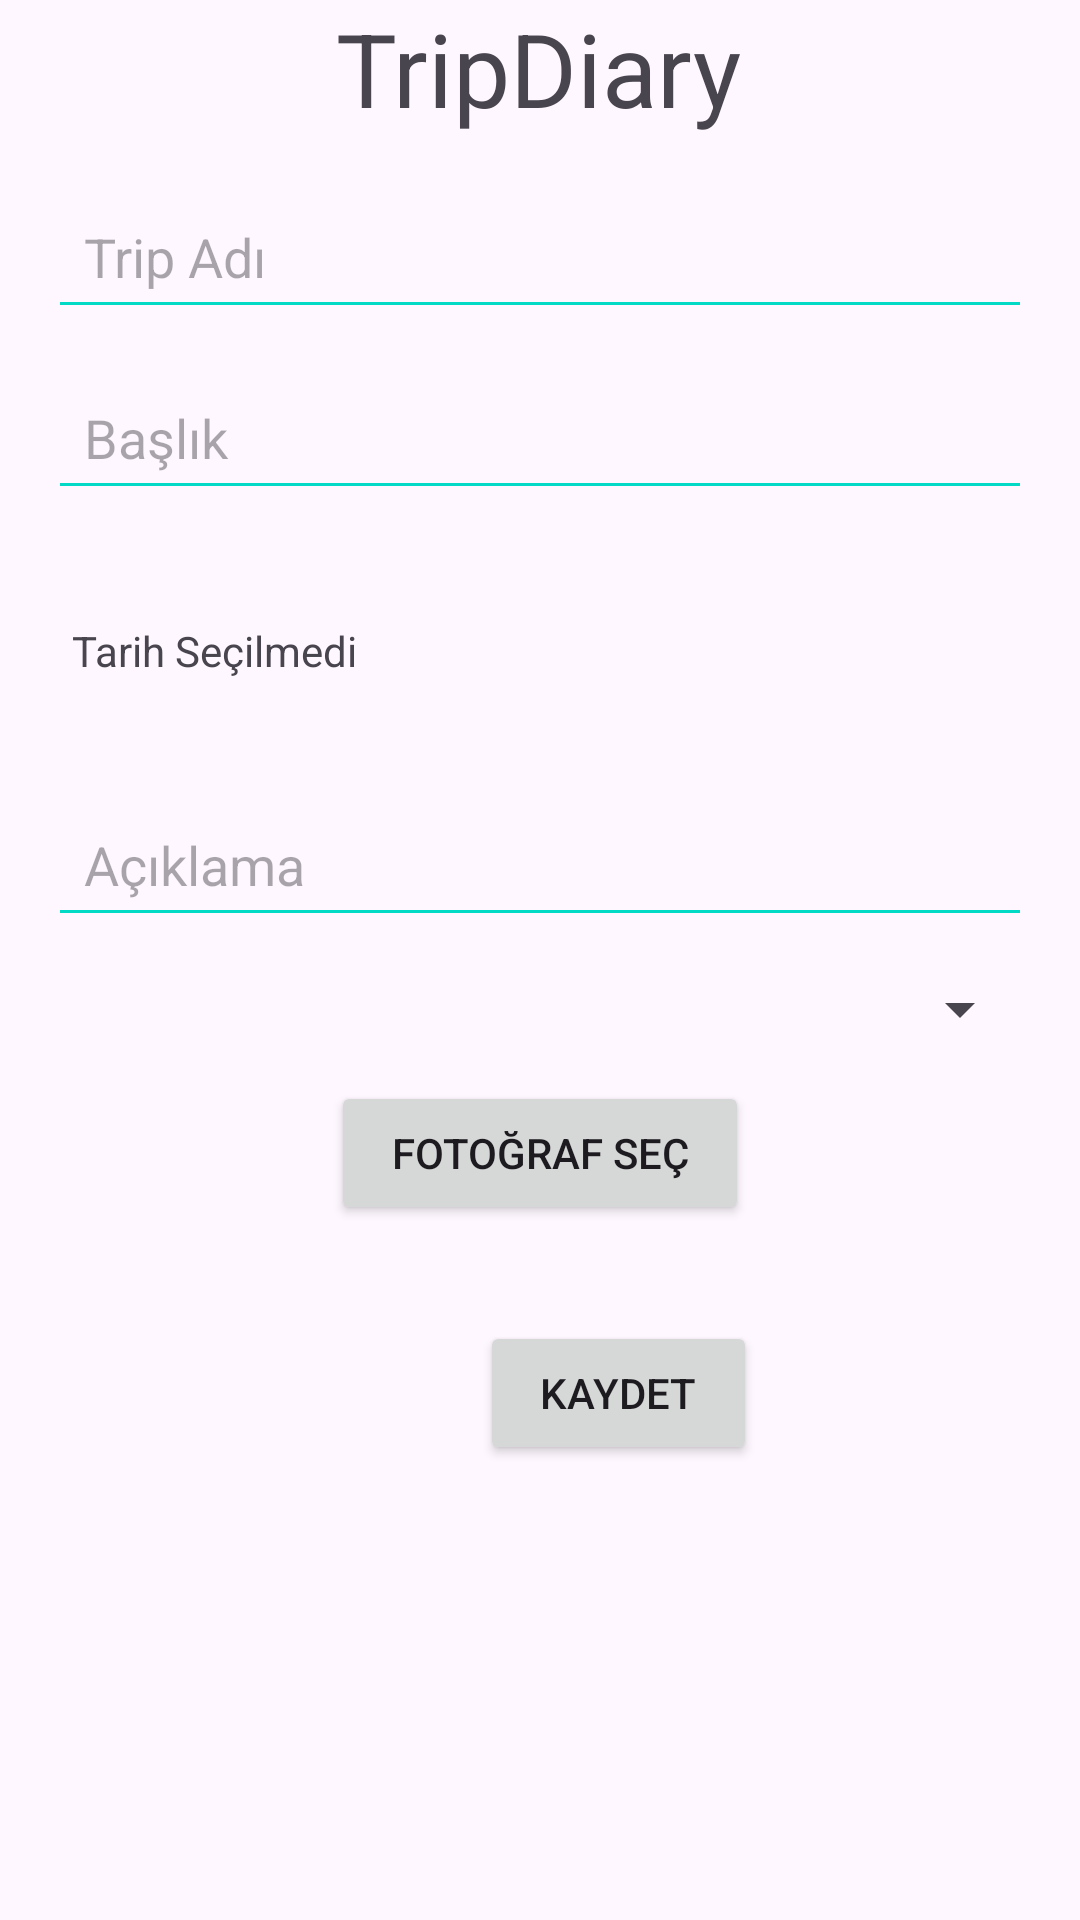

Layout XML and referenced resources for this Android screen:
<!-- AndroidManifest.xml: application theme Theme.TripDiary -->
<!-- res/layout/fragment_settings.xml -->
<?xml version="1.0" encoding="utf-8"?>
<FrameLayout xmlns:android="http://schemas.android.com/apk/res/android"
    xmlns:app="http://schemas.android.com/apk/res-auto"
    xmlns:tools="http://schemas.android.com/tools"
    android:layout_width="match_parent"
    android:layout_height="match_parent"
    tools:context=".SettingsFragment">

    <androidx.constraintlayout.widget.ConstraintLayout
        android:layout_width="match_parent"
        android:layout_height="match_parent"
        android:backgroundTint="#BAD9F2">

        <TextView
            android:id="@+id/textView3"
            android:layout_width="wrap_content"
            android:layout_height="wrap_content"
            android:text="TripDiary"
            android:textSize="34sp"
            app:layout_constraintBottom_toTopOf="@+id/scrollView2"
            app:layout_constraintEnd_toEndOf="parent"
            app:layout_constraintHorizontal_bias="0.498"
            app:layout_constraintStart_toStartOf="parent"
            app:layout_constraintTop_toTopOf="parent"
            app:layout_constraintVertical_bias="1.0" />

        <ScrollView
            android:id="@+id/scrollView2"
            android:layout_width="0dp"
            android:layout_height="0dp"
            android:padding="16dp"
            app:layout_constraintBottom_toBottomOf="parent"
            app:layout_constraintTop_toBottomOf="@+id/textView3"
            app:layout_constraintStart_toStartOf="parent"
            app:layout_constraintEnd_toEndOf="parent">

            <LinearLayout
                android:layout_width="match_parent"
                android:layout_height="wrap_content"
                android:gravity="center_horizontal"
                android:orientation="vertical">

                <EditText
                    android:id="@+id/tripNameEditText"
                    android:layout_width="match_parent"
                    android:layout_height="wrap_content"
                    android:layout_marginBottom="12dp"
                    android:backgroundTint="@color/teal_200"
                    android:hint="Trip Adı"
                    android:padding="12dp" />

                <EditText
                    android:id="@+id/tripTitleEditText"
                    android:layout_width="match_parent"
                    android:layout_height="wrap_content"
                    android:layout_marginBottom="12dp"
                    android:backgroundTint="@color/teal_200"
                    android:hint="Başlık"
                    android:padding="12dp" />

                <LinearLayout
                    android:layout_width="match_parent"
                    android:layout_height="70dp"
                    android:gravity="center_vertical"
                    android:layout_marginBottom="12dp">

                    <ImageView
                        android:id="@+id/tripDateEdit"
                        android:layout_width="wrap_content"
                        android:layout_height="wrap_content"
                        android:src="@drawable/clock"
                        android:scaleType="fitCenter" />

                    <TextView
                        android:id="@+id/tripDateEditText"
                        android:layout_width="match_parent"
                        android:layout_height="wrap_content"
                        android:paddingStart="8dp"
                        android:text="Tarih Seçilmedi"
                        android:gravity="center_vertical" />
                </LinearLayout>

                <EditText
                    android:id="@+id/tripDescriptionEditText"
                    android:layout_width="match_parent"
                    android:layout_height="wrap_content"
                    android:layout_marginBottom="12dp"
                    android:backgroundTint="@color/teal_200"
                    android:hint="Açıklama"
                    android:padding="12dp" />

                <Spinner
                    android:id="@+id/tripCategorySpinner"
                    android:layout_width="match_parent"
                    android:layout_height="wrap_content"
                    android:layout_marginBottom="12dp" />

                <Button
                    android:id="@+id/selectImageButton"
                    android:layout_width="wrap_content"
                    android:layout_height="wrap_content"
                    android:layout_marginBottom="16dp"
                    android:paddingHorizontal="20dp"
                    android:text="Fotoğraf Seç" />

                <androidx.constraintlayout.widget.ConstraintLayout
                    android:layout_width="match_parent"
                    android:layout_height="82dp">

                    <Button
                        android:id="@+id/saveTripButton"
                        android:layout_width="wrap_content"
                        android:layout_height="wrap_content"
                        android:layout_marginStart="144dp"
                        android:layout_marginTop="16dp"
                        android:paddingHorizontal="20dp"
                        android:text="Kaydet"
                        app:layout_constraintStart_toStartOf="parent"
                        app:layout_constraintTop_toTopOf="parent" />
                </androidx.constraintlayout.widget.ConstraintLayout>

                <View
                    android:layout_width="match_parent"
                    android:layout_height="100dp" />
            </LinearLayout>
        </ScrollView>
    </androidx.constraintlayout.widget.ConstraintLayout>
</FrameLayout>
<!-- resources referenced by this layout -->
<resources>
  <style name="Theme.TripDiary" parent="Base.Theme.TripDiary" />
  <style name="Base.Theme.TripDiary" parent="Theme.Material3.DayNight.NoActionBar">
          
          
      </style>
  <!-- not gathered from this repository: default colours our renderer supplied (Android Studio template values) -->
  <color name="teal_200">#FF03DAC5</color>
</resources>
